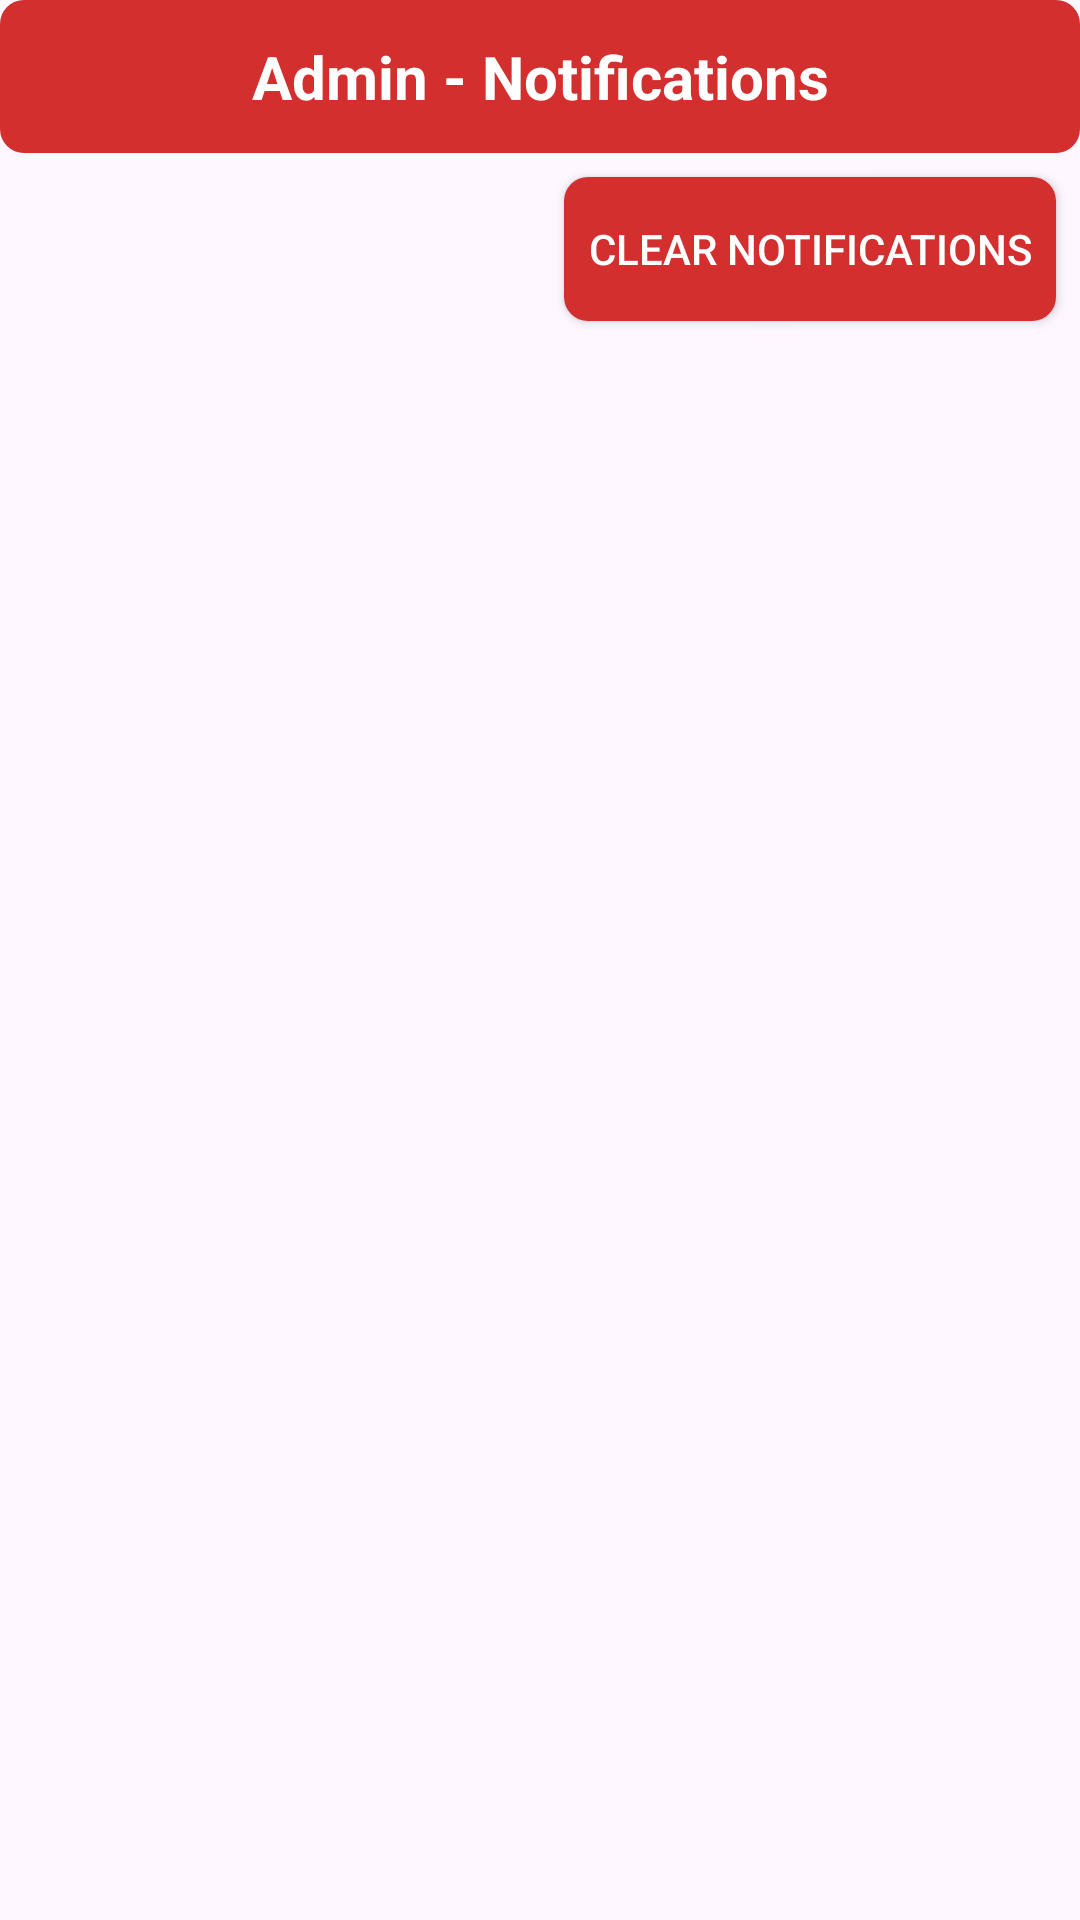

Layout XML and referenced resources for this Android screen:
<!-- AndroidManifest.xml: application theme Theme.Klinika -->
<!-- res/layout/activity_admin_notifications.xml -->
<?xml version="1.0" encoding="utf-8"?>
<androidx.constraintlayout.widget.ConstraintLayout
    xmlns:android="http://schemas.android.com/apk/res/android"
    xmlns:app="http://schemas.android.com/apk/res-auto"
    android:background="@drawable/bg"
    android:layout_width="match_parent"
    android:layout_height="match_parent">

    
    <TextView
        android:id="@+id/tvAdminTitle"
        android:layout_width="0dp"
        android:layout_height="wrap_content"
        android:text="Admin - Notifications"
        android:textSize="20sp"
        android:textStyle="bold"
        android:textColor="@android:color/white"
        android:gravity="center"
        android:padding="12dp"
        android:background="@drawable/button_dark_holo_red"
        app:layout_constraintTop_toTopOf="parent"
        app:layout_constraintStart_toStartOf="parent"
        app:layout_constraintEnd_toEndOf="parent"/>

    
    <Button
        android:id="@+id/btnClearNotifications"
        android:layout_width="wrap_content"
        android:layout_height="wrap_content"
        android:text="Clear Notifications"
        android:background="@drawable/button_dark_holo_red"
        android:textColor="@android:color/white"
        android:padding="8dp"
        app:layout_constraintTop_toBottomOf="@id/tvAdminTitle"
        app:layout_constraintEnd_toEndOf="parent"
        android:layout_margin="8dp"/>

    
    <androidx.recyclerview.widget.RecyclerView
        android:id="@+id/recyclerNotifications"
        android:layout_width="0dp"
        android:layout_height="0dp"
        app:layout_constraintTop_toBottomOf="@id/btnClearNotifications"
        app:layout_constraintStart_toStartOf="parent"
        app:layout_constraintEnd_toEndOf="parent"
        app:layout_constraintBottom_toBottomOf="parent"/>
</androidx.constraintlayout.widget.ConstraintLayout>
<!-- resources referenced by this layout -->
<resources>
  <!-- drawable button_dark_holo_red (drawable) -->
  <?xml version="1.0" encoding="utf-8"?>
  <shape xmlns:android="http://schemas.android.com/apk/res/android"
      android:shape="rectangle">
  
      <solid android:color="#D32F2F"/> 
      <corners android:radius="8dp"/>
      <padding
          android:left="10dp"
          android:top="10dp"
          android:right="10dp"
          android:bottom="10dp"/>
  </shape>
  <style name="Theme.Klinika" parent="Base.Theme.Klinika" />
  <style name="Base.Theme.Klinika" parent="Theme.Material3.DayNight.NoActionBar">
          
          
      </style>
</resources>
